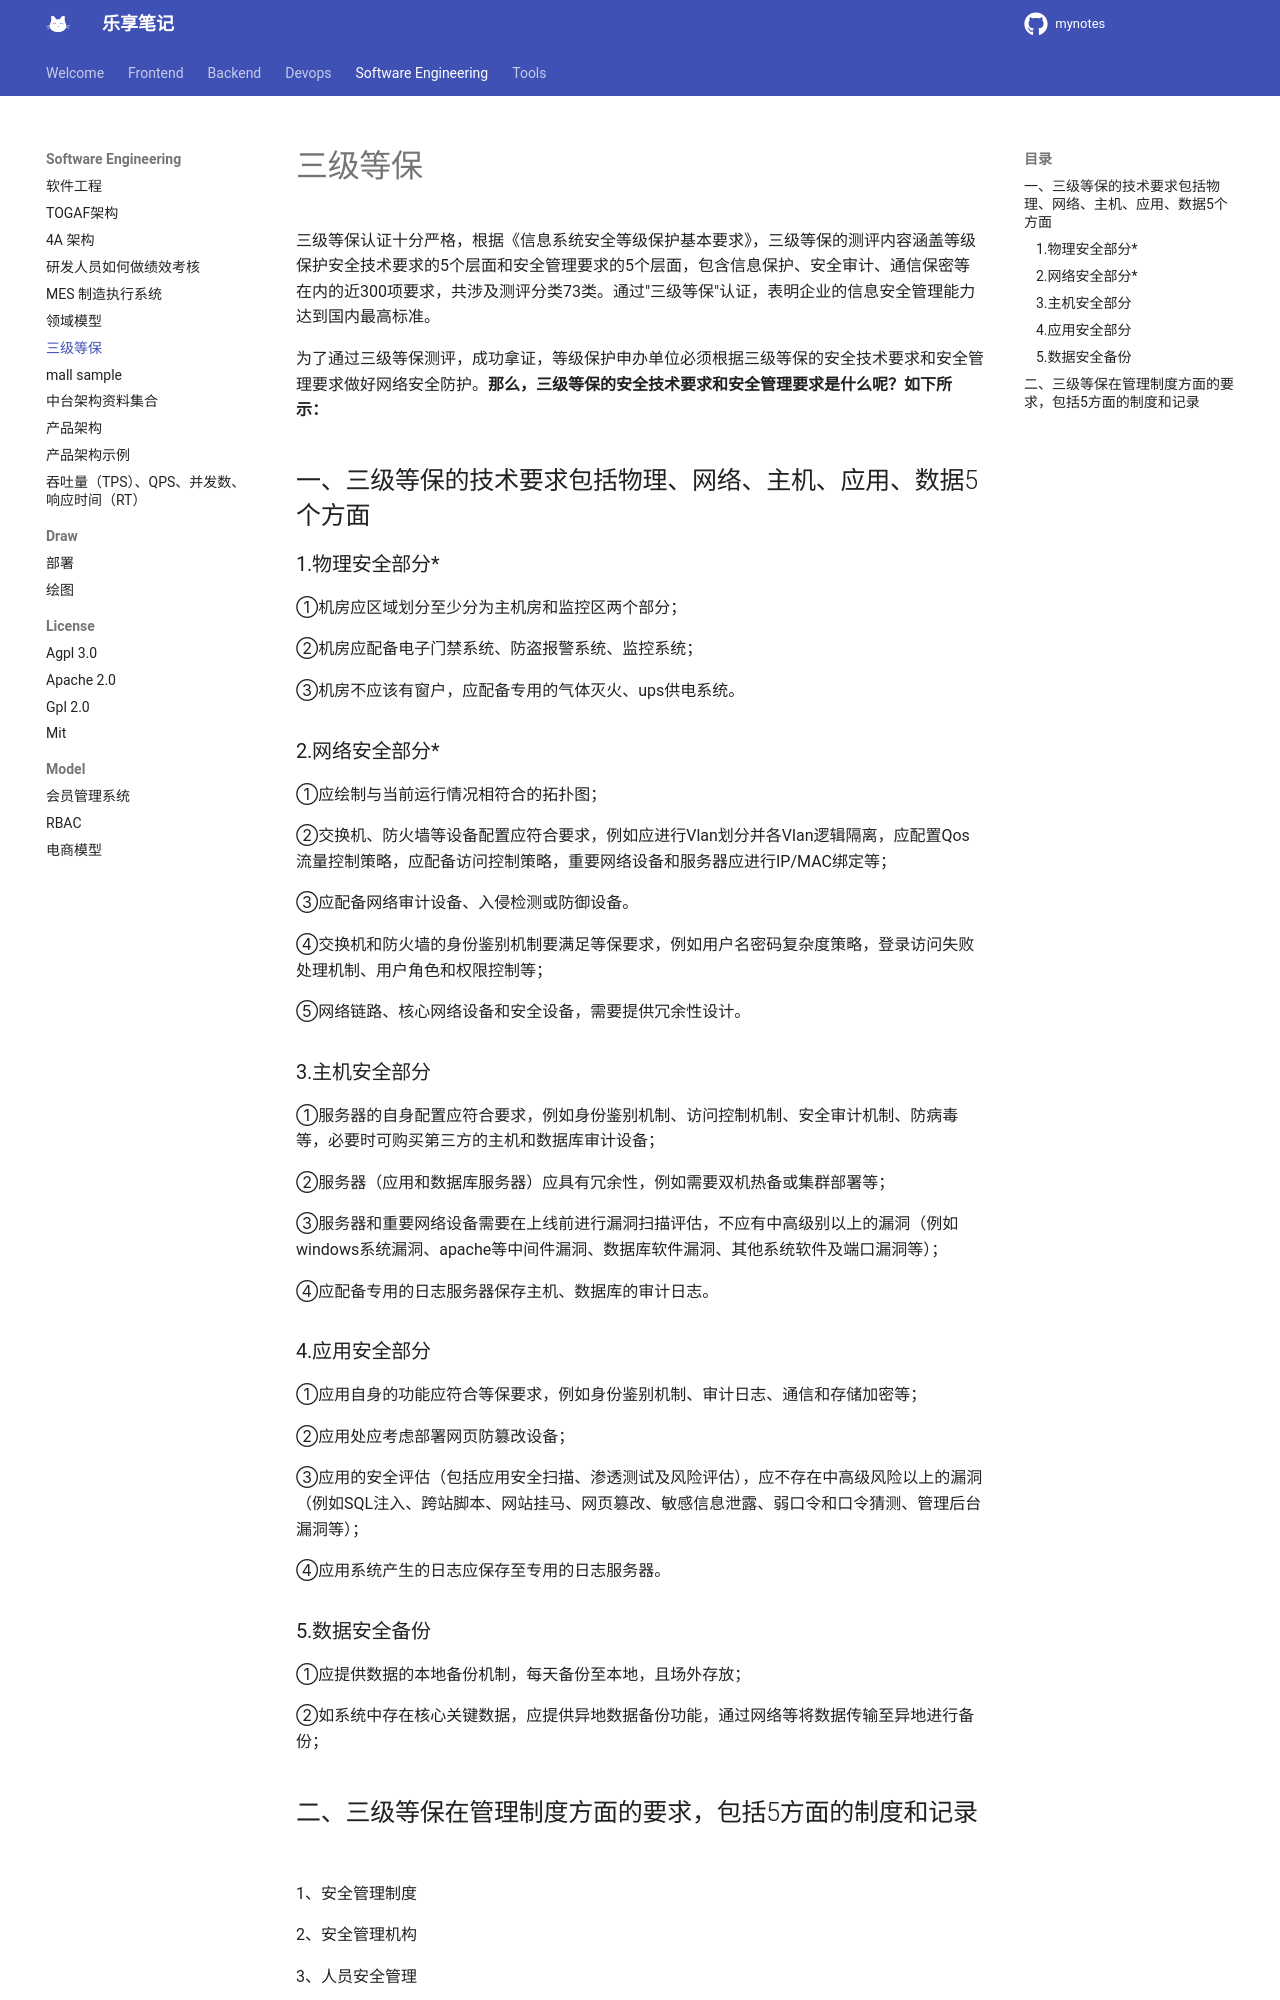

repository: jesshaw/mynotes · page: v1.3/SoftwareEngineering/level3-guarantee/index.html · generator: mkdocs

# 三级等保

三级等保认证十分严格，根据《信息系统安全等级保护基本要求》，三级等保的测评内容涵盖等级保护安全技术要求的5个层面和安全管理要求的5个层面，包含信息保护、安全审计、通信保密等在内的近300项要求，共涉及测评分类73类。通过"三级等保"认证，表明企业的信息安全管理能力达到国内最高标准。

为了通过三级等保测评，成功拿证，等级保护申办单位必须根据三级等保的安全技术要求和安全管理要求做好网络安全防护。**那么，三级等保的安全技术要求和安全管理要求是什么呢？如下所示：**

## 一、三级等保的技术要求包括物理、网络、主机、应用、数据5个方面

### 1.物理安全部分*

①机房应区域划分至少分为主机房和监控区两个部分；

②机房应配备电子门禁系统、防盗报警系统、监控系统；

③机房不应该有窗户，应配备专用的气体灭火、ups供电系统。

### 2.网络安全部分*

①应绘制与当前运行情况相符合的拓扑图；

②交换机、防火墙等设备配置应符合要求，例如应进行Vlan划分并各Vlan逻辑隔离，应配置Qos流量控制策略，应配备访问控制策略，重要网络设备和服务器应进行IP/MAC绑定等；

③应配备网络审计设备、入侵检测或防御设备。

④交换机和防火墙的身份鉴别机制要满足等保要求，例如用户名密码复杂度策略，登录访问失败处理机制、用户角色和权限控制等；

⑤网络链路、核心网络设备和安全设备，需要提供冗余性设计。

### 3.主机安全部分

①服务器的自身配置应符合要求，例如身份鉴别机制、访问控制机制、安全审计机制、防病毒等，必要时可购买第三方的主机和数据库审计设备；

②服务器（应用和数据库服务器）应具有冗余性，例如需要双机热备或集群部署等；

③服务器和重要网络设备需要在上线前进行漏洞扫描评估，不应有中高级别以上的漏洞（例如windows系统漏洞、apache等中间件漏洞、数据库软件漏洞、其他系统软件及端口漏洞等）；

④应配备专用的日志服务器保存主机、数据库的审计日志。
![](/uploads/201113/1-20111311404AW.jpg)

### 4.应用安全部分

①应用自身的功能应符合等保要求，例如身份鉴别机制、审计日志、通信和存储加密等；

②应用处应考虑部署网页防篡改设备；

③应用的安全评估（包括应用安全扫描、渗透测试及风险评估），应不存在中高级风险以上的漏洞（例如SQL注入、跨站脚本、网站挂马、网页篡改、敏感信息泄露、弱口令和口令猜测、管理后台漏洞等）；

④应用系统产生的日志应保存至专用的日志服务器。
